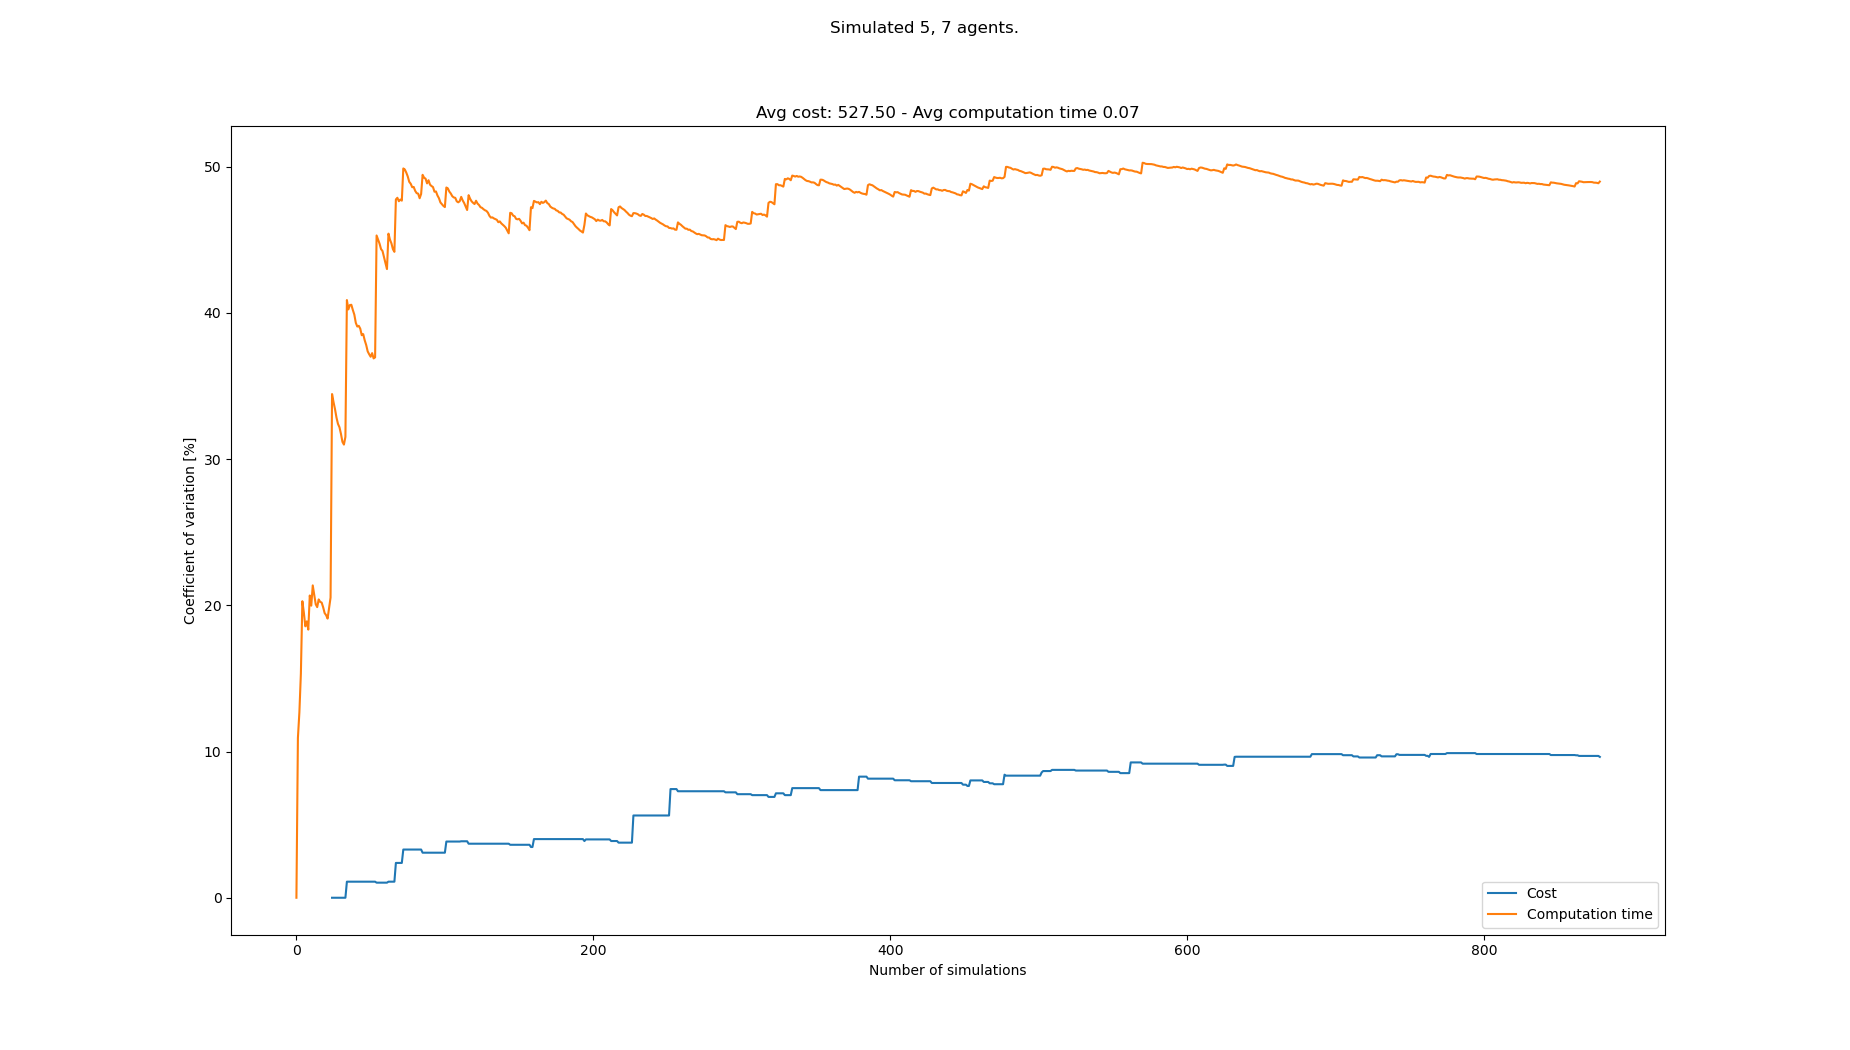

Data behind this chart, as committed beside it:
starts, goals, Cost, Cost_var, Cost_mean, Cost_std, Computation time, Computation time_var, Computation time_mean, Computation time_std
[(7, 0), (8, 0), (2, 0), (4, 0), (5, 0),…, [(0, 21), (2, 21), (3, 21), (7, 21), (4,…, , , , , 0.04361, 0.0, 0.04361, 0.0
[(8, 0), (3, 0), (6, 0), (1, 0), (7, 0),…, [(0, 21), (4, 21), (2, 21), (8, 21), (3,…, , , , , 0.05431, 10.93, 0.04896, 0.00535
[(3, 0), (8, 0), (7, 0), (6, 0), (1, 0),…, [(2, 21), (0, 21), (4, 21), (3, 21), (6,…, , , , , 0.04067, 12.69, 0.04619, 0.005861
[(1, 0), (7, 0), (0, 0), (5, 0), (4, 0),…, [(1, 21), (3, 21), (4, 21), (7, 21), (2,…, , , , , 0.05917, 15.31, 0.04944, 0.007571
[(4, 0), (3, 0), (6, 0), (7, 0), (0, 0),…, [(5, 21), (2, 21), (6, 21), (0, 21), (1,…, , , , , 0.07076, 20.28, 0.0537, 0.01089
[(6, 0), (2, 0), (7, 0), (3, 0), (8, 0),…, [(3, 21), (0, 21), (2, 21), (6, 21), (5,…, , , , , 0.06539, 19.51, 0.05565, 0.01085
[(4, 0), (6, 0), (8, 0), (3, 0), (7, 0),…, [(3, 21), (1, 21), (2, 21), (5, 21), (0,…, , , , , 0.06511, 18.56, 0.057, 0.01058
[(2, 0), (8, 0), (3, 0), (0, 0), (7, 0),…, [(0, 21), (3, 21), (2, 21), (5, 21), (6,…, , , , , 0.07246, 18.9, 0.05894, 0.01114
[(2, 0), (8, 0), (3, 0), (0, 0), (4, 0),…, [(5, 21), (6, 21), (4, 21), (3, 21), (0,…, , , , , 0.0696, 18.34, 0.06012, 0.01103
[(1, 0), (6, 0), (7, 0), (4, 0), (5, 0),…, [(8, 21), (1, 21), (2, 21), (4, 21), (3,…, , , , , 0.08559, 20.67, 0.06267, 0.01295
[(5, 0), (6, 0), (2, 0), (1, 0), (0, 0),…, [(2, 21), (0, 21), (8, 21), (4, 21), (6,…, , , , , 0.07308, 19.98, 0.06361, 0.01271
[(0, 0), (7, 0), (8, 0), (4, 0), (2, 0),…, [(6, 21), (5, 21), (1, 21), (0, 21), (4,…, , , , , 0.04462, 21.36, 0.06203, 0.01325
[(1, 0), (7, 0), (3, 0), (0, 0), (5, 0),…, [(1, 21), (7, 21), (0, 21), (3, 21), (8,…, , , , , 0.07173, 20.69, 0.06278, 0.01299
[(7, 0), (3, 0), (5, 0), (1, 0), (2, 0),…, [(2, 21), (8, 21), (6, 21), (4, 21), (5,…, , , , , 0.0593, 20.07, 0.06253, 0.01255
[(0, 0), (8, 0), (4, 0), (7, 0), (5, 0),…, [(1, 21), (7, 21), (2, 21), (0, 21), (6,…, , , , , 0.05392, 19.87, 0.06196, 0.01231
[(1, 0), (3, 0), (7, 0), (6, 0), (5, 0),…, [(8, 21), (1, 21), (2, 21), (7, 21), (6,…, , , , , 0.04713, 20.4, 0.06103, 0.01245
[(0, 0), (3, 0), (1, 0), (4, 0), (2, 0),…, [(5, 21), (6, 21), (7, 21), (3, 21), (0,…, , , , , 0.07494, 20.23, 0.06185, 0.01251
[(7, 0), (6, 0), (5, 0), (4, 0), (1, 0),…, [(3, 21), (5, 21), (8, 21), (2, 21), (0,…, , , , , 0.05189, 20.19, 0.06129, 0.01237
[(7, 0), (3, 0), (4, 0), (1, 0), (6, 0),…, [(4, 21), (7, 21), (6, 21), (1, 21), (3,…, , , , , 0.05537, 19.87, 0.06098, 0.01212
[(0, 0), (1, 0), (8, 0), (2, 0), (4, 0),…, [(1, 21), (2, 21), (6, 21), (8, 21), (0,…, , , , , 0.05731, 19.47, 0.0608, 0.01184
[(7, 0), (1, 0), (6, 0), (2, 0), (0, 0),…, [(5, 21), (6, 21), (4, 21), (0, 21), (2,…, , , , , 0.07354, 19.32, 0.0614, 0.01187
[(1, 0), (0, 0), (5, 0), (6, 0), (7, 0),…, [(6, 21), (2, 21), (4, 21), (1, 21), (0,…, , , , , 0.05507, 19.09, 0.06112, 0.01167
[(6, 0), (7, 0), (8, 0), (0, 0), (1, 0),…, [(0, 21), (8, 21), (4, 21), (3, 21), (2,…, , , , , 0.04352, 19.82, 0.06035, 0.01196
[(6, 0), (3, 0), (4, 0), (0, 0), (5, 0),…, [(8, 21), (7, 21), (2, 21), (4, 21), (6,…, , , , , 0.04256, 20.53, 0.05961, 0.01224
[(1, 0), (2, 0), (4, 0), (6, 0), (7, 0),…, [(6, 21), (7, 21), (5, 21), (1, 21), (2,…, 540, 0.0, 540.0, 0.0, 0.1526, 34.45, 0.06333, 0.02182
[(1, 0), (2, 0), (3, 0), (4, 0), (7, 0),…, [(7, 21), (2, 21), (3, 21), (0, 21), (8,…, , 0.0, 540.0, 0.0, 0.05893, 33.89, 0.06316, 0.02141
[(8, 0), (3, 0), (7, 0), (6, 0), (5, 0),…, [(7, 21), (6, 21), (8, 21), (5, 21), (2,…, , 0.0, 540.0, 0.0, 0.05771, 33.41, 0.06296, 0.02103
[(4, 0), (6, 0), (1, 0), (0, 0), (8, 0),…, [(1, 21), (2, 21), (3, 21), (7, 21), (6,…, , 0.0, 540.0, 0.0, 0.06166, 32.83, 0.06291, 0.02066
[(8, 0), (1, 0), (5, 0), (6, 0), (2, 0),…, [(6, 21), (8, 21), (3, 21), (1, 21), (0,…, , 0.0, 540.0, 0.0, 0.05723, 32.4, 0.06272, 0.02032
[(8, 0), (4, 0), (3, 0), (2, 0), (1, 0),…, [(5, 21), (8, 21), (3, 21), (6, 21), (0,…, , 0.0, 540.0, 0.0, 0.05237, 32.17, 0.06237, 0.02007
[(0, 0), (1, 0), (6, 0), (4, 0), (2, 0),…, [(2, 21), (3, 21), (7, 21), (5, 21), (1,…, , 0.0, 540.0, 0.0, 0.05888, 31.72, 0.06226, 0.01975
[(4, 0), (6, 0), (3, 0), (1, 0), (5, 0),…, [(1, 21), (2, 21), (6, 21), (3, 21), (4,…, , 0.0, 540.0, 0.0, 0.06728, 31.18, 0.06242, 0.01946
[(6, 0), (2, 0), (1, 0), (0, 0), (8, 0),…, [(0, 21), (4, 21), (7, 21), (2, 21), (8,…, , 0.0, 540.0, 0.0, 0.05201, 30.99, 0.0621, 0.01925
[(7, 0), (6, 0), (0, 0), (3, 0), (1, 0),…, [(7, 21), (0, 21), (4, 21), (5, 21), (3,…, , 0.0, 540.0, 0.0, 0.09795, 31.52, 0.06316, 0.0199
[(0, 0), (7, 0), (6, 0), (2, 0), (3, 0),…, [(5, 21), (0, 21), (3, 21), (8, 21), (7,…, 552, 1.099, 546.0, 6.0, 0.1756, 40.87, 0.06637, 0.02713
[(7, 0), (6, 0), (8, 0), (4, 0), (1, 0),…, [(5, 21), (6, 21), (8, 21), (7, 21), (2,…, , 1.099, 546.0, 6.0, 0.07163, 40.23, 0.06651, 0.02676
[(0, 0), (3, 0), (7, 0), (5, 0), (4, 0),…, [(2, 21), (6, 21), (1, 21), (4, 21), (0,…, , 1.099, 546.0, 6.0, 0.04215, 40.53, 0.06586, 0.02669
[(0, 0), (5, 0), (6, 0), (1, 0), (7, 0),…, [(7, 21), (8, 21), (4, 21), (0, 21), (3,…, , 1.099, 546.0, 6.0, 0.0472, 40.55, 0.06537, 0.02651
[(0, 0), (2, 0), (4, 0), (6, 0), (7, 0),…, [(3, 21), (1, 21), (7, 21), (6, 21), (8,…, , 1.099, 546.0, 6.0, 0.05753, 40.2, 0.06516, 0.02619
[(7, 0), (0, 0), (5, 0), (3, 0), (4, 0),…, [(7, 21), (6, 21), (4, 21), (1, 21), (0,…, , 1.099, 546.0, 6.0, 0.05642, 39.88, 0.06495, 0.0259
[(2, 0), (3, 0), (8, 0), (7, 0), (5, 0),…, [(3, 21), (5, 21), (0, 21), (1, 21), (7,…, , 1.099, 546.0, 6.0, 0.07637, 39.32, 0.06522, 0.02564
[(4, 0), (0, 0), (7, 0), (3, 0), (6, 0),…, [(4, 21), (2, 21), (5, 21), (6, 21), (8,…, , 1.099, 546.0, 6.0, 0.05503, 39.06, 0.06498, 0.02538
[(4, 0), (8, 0), (1, 0), (5, 0), (6, 0),…, [(4, 21), (1, 21), (3, 21), (0, 21), (8,…, , 1.099, 546.0, 6.0, 0.1041, 39.11, 0.06589, 0.02577
[(3, 0), (4, 0), (1, 0), (0, 0), (7, 0),…, [(0, 21), (8, 21), (1, 21), (7, 21), (3,…, , 1.099, 546.0, 6.0, 0.05391, 38.92, 0.06562, 0.02554
[(1, 0), (2, 0), (3, 0), (8, 0), (7, 0),…, [(4, 21), (6, 21), (7, 21), (5, 21), (3,…, , 1.099, 546.0, 6.0, 0.06667, 38.47, 0.06564, 0.02525
[(7, 0), (5, 0), (1, 0), (2, 0), (3, 0),…, [(5, 21), (4, 21), (1, 21), (8, 21), (0,…, , 1.099, 546.0, 6.0, 0.04625, 38.54, 0.06522, 0.02514
[(0, 0), (4, 0), (6, 0), (8, 0), (1, 0),…, [(0, 21), (3, 21), (7, 21), (1, 21), (4,…, , 1.099, 546.0, 6.0, 0.06571, 38.12, 0.06523, 0.02487
[(5, 0), (0, 0), (1, 0), (8, 0), (3, 0),…, [(7, 21), (2, 21), (1, 21), (0, 21), (4,…, , 1.099, 546.0, 6.0, 0.06027, 37.8, 0.06513, 0.02462
[(0, 0), (5, 0), (2, 0), (6, 0), (8, 0),…, [(7, 21), (2, 21), (3, 21), (5, 21), (8,…, , 1.099, 546.0, 6.0, 0.07791, 37.37, 0.06539, 0.02443
[(6, 0), (8, 0), (3, 0), (5, 0), (7, 0),…, [(3, 21), (1, 21), (5, 21), (0, 21), (2,…, , 1.099, 546.0, 6.0, 0.05525, 37.17, 0.06519, 0.02423
[(0, 0), (6, 0), (2, 0), (7, 0), (1, 0),…, [(1, 21), (5, 21), (0, 21), (8, 21), (2,…, , 1.099, 546.0, 6.0, 0.0944, 37, 0.06576, 0.02433
[(6, 0), (7, 0), (3, 0), (4, 0), (0, 0),…, [(0, 21), (7, 21), (8, 21), (3, 21), (4,…, , 1.099, 546.0, 6.0, 0.1085, 37.25, 0.06658, 0.0248
[(4, 0), (5, 0), (8, 0), (6, 0), (3, 0),…, [(1, 21), (0, 21), (6, 21), (2, 21), (3,…, , 1.099, 546.0, 6.0, 0.0843, 36.88, 0.06691, 0.02468
[(6, 0), (7, 0), (0, 0), (3, 0), (8, 0),…, [(2, 21), (0, 21), (4, 21), (1, 21), (3,…, , 1.099, 546.0, 6.0, 0.04728, 36.96, 0.06655, 0.02459
[(3, 0), (5, 0), (7, 0), (6, 0), (0, 0),…, [(7, 21), (0, 21), (4, 21), (2, 21), (1,…, 552, 1.032, 548.0, 5.657, 0.2143, 45.29, 0.06924, 0.03136
[(6, 0), (0, 0), (8, 0), (5, 0), (1, 0),…, [(7, 21), (0, 21), (2, 21), (1, 21), (5,…, , 1.032, 548.0, 5.657, 0.06119, 45.01, 0.06909, 0.0311
[(8, 0), (7, 0), (5, 0), (4, 0), (0, 0),…, [(5, 21), (7, 21), (8, 21), (1, 21), (6,…, , 1.032, 548.0, 5.657, 0.06084, 44.73, 0.06895, 0.03084
[(2, 0), (3, 0), (6, 0), (7, 0), (4, 0),…, [(1, 21), (8, 21), (3, 21), (2, 21), (7,…, , 1.032, 548.0, 5.657, 0.06759, 44.36, 0.06892, 0.03057
[(1, 0), (3, 0), (7, 0), (6, 0), (5, 0),…, [(3, 21), (1, 21), (6, 21), (4, 21), (7,…, , 1.032, 548.0, 5.657, 0.05424, 44.23, 0.06868, 0.03037
[(4, 0), (3, 0), (6, 0), (7, 0), (8, 0),…, [(5, 21), (3, 21), (2, 21), (4, 21), (0,…, , 1.032, 548.0, 5.657, 0.08717, 43.8, 0.06898, 0.03021
... 808 more rows
